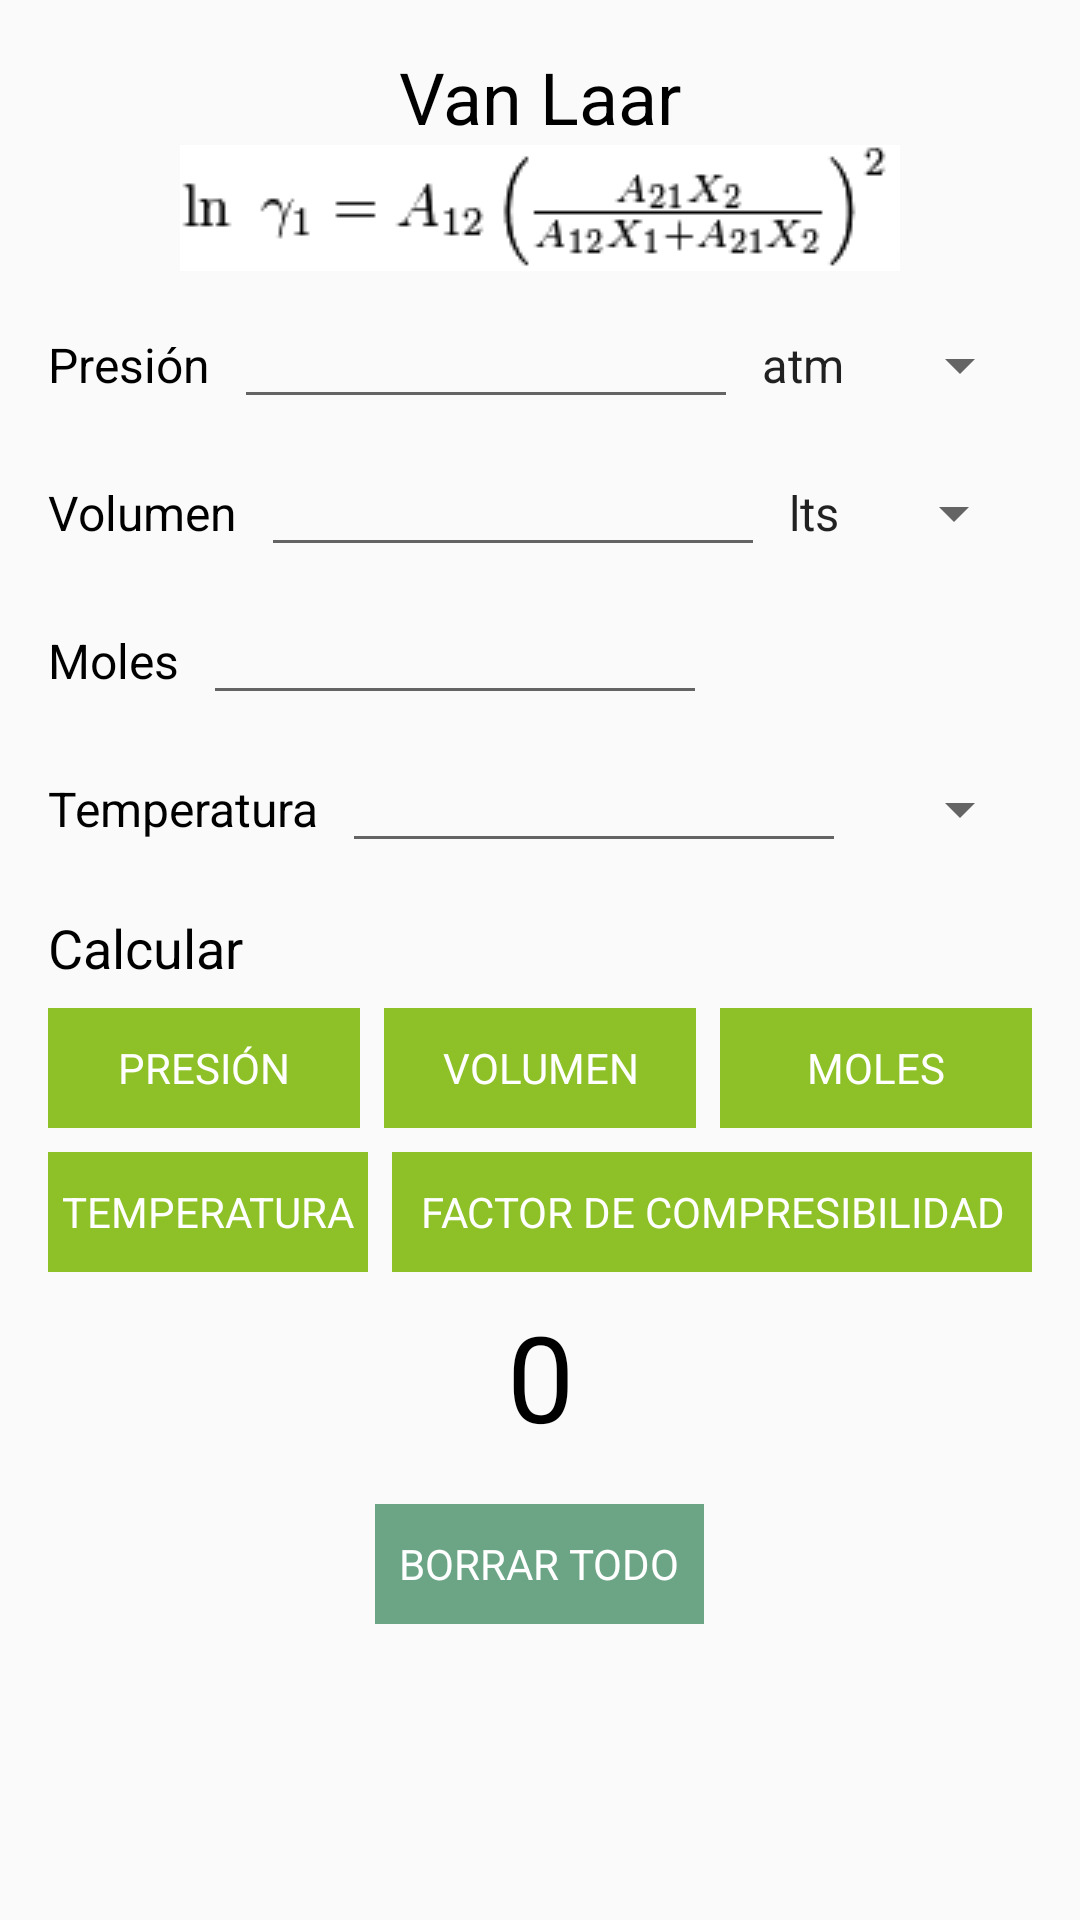

Android layout source for this screen:
<!-- AndroidManifest.xml: application theme AppTheme -->
<!-- res/layout/activity_vanlaar.xml -->
<?xml version="1.0" encoding="utf-8"?>
<ScrollView xmlns:android="http://schemas.android.com/apk/res/android"
    xmlns:tools="http://schemas.android.com/tools"
    android:layout_width="match_parent"
    android:layout_height="match_parent"
    tools:context="com.example.android.estados.VanDerWaalsActivity">

    <LinearLayout
        android:layout_width="match_parent"
        android:layout_height="match_parent"
        android:orientation="vertical">

        <TextView
            style="@style/HeaderTextStyle"
            android:layout_marginTop="@dimen/std_margin"
            android:text="@string/laar_str"/>
        <ImageView
            android:layout_width="match_parent"
            android:layout_height="wrap_content"
            android:src="@drawable/ec_vanlaar" />

        
        <LinearLayout
            style="@style/FieldStyle">

            <TextView
                style="@style/FieldTextStyle"
                android:text="@string/P_str"/>

            <EditText
                android:id="@+id/presion_edit_text"
                style="@style/FieldEditTextStyle"/>

            <Spinner
                android:id="@+id/presion_spinner"
                android:layout_width="wrap_content"
                android:layout_height="wrap_content"
                android:entries="@array/presion_array"/>

        </LinearLayout>

        
        <LinearLayout
            style="@style/FieldStyle">

            <TextView
                style="@style/FieldTextStyle"
                android:text="@string/V_str"/>

            <EditText
                android:id="@+id/volum_edit_text"
                style="@style/FieldEditTextStyle"/>

            <Spinner
                android:id="@+id/volum_spinner"
                android:layout_width="wrap_content"
                android:layout_height="wrap_content"
                android:entries="@array/volum_array"/>

        </LinearLayout>

        
        <LinearLayout
            style="@style/FieldStyle">

            <TextView
                style="@style/FieldTextStyle"
                android:text="@string/n_str"/>

            <EditText
                android:id="@+id/moles_edit_text"
                style="@style/FieldEditTextStyle"/>

        </LinearLayout>

        
        <LinearLayout
            style="@style/FieldStyle">

            <TextView
                style="@style/FieldTextStyle"
                android:text="@string/T_str"/>

            <EditText
                android:id="@+id/temp_edit_text"
                style="@style/FieldEditTextStyle"/>

            <Spinner
                android:id="@+id/temp_spinner"
                android:layout_width="wrap_content"
                android:layout_height="wrap_content"
                android:entries="@array/temp_array"/>

        </LinearLayout>

        <TextView
            style="@style/FieldTextStyle"
            android:text="@string/calc_str"
            android:layout_marginTop="@dimen/std_margin"
            android:layout_marginRight="@dimen/std_margin"
            android:layout_marginLeft="@dimen/std_margin"
            android:layout_marginBottom="@dimen/sec_margin"
            android:textSize="18sp"/>

        
        <LinearLayout
            android:layout_width="match_parent"
            android:layout_height="wrap_content"
            android:orientation="horizontal">

            <TextView
                android:id="@+id/calc_P_btn"
                style="@style/SmallButtonStyle"
                android:text="@string/P_str"
                android:background="@color/lightGreen"
                android:layout_marginLeft="@dimen/std_margin"/>

            <TextView
                android:id="@+id/calc_V_btn"
                style="@style/SmallButtonStyle"
                android:text="@string/V_str"
                android:background="@color/lightGreen"
                android:layout_marginLeft="@dimen/sec_margin"
                android:layout_marginRight="@dimen/sec_margin"/>

            <TextView
                android:id="@+id/calc_n_btn"
                style="@style/SmallButtonStyle"
                android:text="@string/n_str"
                android:background="@color/lightGreen"
                android:layout_marginRight="@dimen/std_margin"/>

        </LinearLayout>

        <LinearLayout
            android:layout_width="match_parent"
            android:layout_height="wrap_content"
            android:layout_marginTop="@dimen/sec_margin">

            <TextView
                android:id="@+id/calc_T_btn"
                style="@style/SmallButtonStyle"
                android:text="@string/T_str"
                android:background="@color/lightGreen"
                android:layout_marginLeft="@dimen/std_margin"
                android:layout_marginRight="@dimen/sec_margin"
                android:layout_weight="1"/>

            <TextView
                android:id="@+id/calc_Z_btn"
                style="@style/SmallButtonStyle"
                android:text="@string/z_str"
                android:background="@color/lightGreen"
                android:layout_marginRight="@dimen/std_margin"
                android:layout_weight="2"/>

        </LinearLayout>

        <TextView
            android:id="@+id/resultado_text_view"
            style="@style/HeaderTextStyle"
            android:textSize="40dp"
            android:layout_width="match_parent"
            android:layout_height="wrap_content"
            android:text="0"
            android:layout_marginTop="@dimen/sec_margin"/>

        <TextView
            android:id="@+id/reset_btn"
            style="@style/ResetButtonStyle"
            android:background="@color/green"/>

    </LinearLayout>

</ScrollView>
<!-- resources referenced by this layout -->
<resources>
  <string-array name="presion_array">
          <item>atm</item>
          <item>Pa</item>
          <item>bar</item>
          <item>mmHg</item>
          <item>PSI</item>
      </string-array>
  <string-array name="temp_array">
          <item>K</item>
          <item>°C</item>
          <item>°F</item>
          <item>R</item>
      </string-array>
  <string-array name="volum_array">
          <item>lts</item>
          <item>m3</item>
      </string-array>
  <color name="green">#6BA586</color>
  <color name="lightGreen">#8EC127</color>
  <dimen name="sec_margin">8dp</dimen>
  <dimen name="std_margin">16dp</dimen>
  <string name="P_str">Presión</string>
  <string name="T_str">Temperatura</string>
  <string name="V_str">Volumen</string>
  <string name="calc_str">Calcular</string>
  <string name="laar_str">Van Laar</string>
  <string name="n_str">Moles</string>
  <string name="z_str">Factor de compresibilidad</string>
  <style name="FieldEditTextStyle">
          <item name="android:layout_width">wrap_content</item>
          <item name="android:layout_height">wrap_content</item>
          <item name="android:layout_marginLeft">@dimen/sec_margin</item>
          <item name="android:ems">8</item>
          <item name="android:inputType">numberDecimal</item>
      </style>
  <style name="FieldStyle">
          <item name="android:layout_width">match_parent</item>
          <item name="android:layout_height">wrap_content</item>
          <item name="android:orientation">horizontal</item>
          <item name="android:layout_gravity">center</item>
          <item name="android:layout_marginTop">@dimen/sec_margin</item>
          <item name="android:layout_marginLeft">@dimen/std_margin</item>
          <item name="android:layout_marginRight">@dimen/std_margin</item>
      </style>
  <style name="FieldTextStyle">
          <item name="android:layout_width">wrap_content</item>
          <item name="android:layout_height">wrap_content</item>
          <item name="android:textColor">@color/black</item>
          <item name="android:textSize">16sp</item>
      </style>
  <style name="HeaderTextStyle">
          <item name="android:layout_width">match_parent</item>
          <item name="android:layout_height">wrap_content</item>
          <item name="android:gravity">center</item>
          <item name="android:layout_marginLeft">@dimen/std_margin</item>
          <item name="android:layout_marginRight">@dimen/std_margin</item>
          <item name="android:textColor">@color/black</item>
          <item name="android:textSize">@dimen/header_size</item>
      </style>
  <style name="SmallButtonStyle">
          <item name="android:layout_width">0dp</item>
          <item name="android:layout_weight">1</item>
          <item name="android:layout_height">40dp</item>
          <item name="android:gravity">center</item>
          <item name="android:textAllCaps">true</item>
          <item name="android:textColor">@color/white</item>
      </style>
  <style name="AppTheme" parent="Theme.AppCompat.Light.DarkActionBar">
          
          <item name="colorPrimary">@color/colorPrimary</item>
          <item name="colorPrimaryDark">@color/black</item>
          <item name="colorAccent">@color/colorAccent</item>
      </style>
  <color name="black">#000000</color>
  <dimen name="header_size">24sp</dimen>
  <string name="reset_str">Borrar todo</string>
  <color name="white">#FFFFFF</color>
  <color name="colorPrimary">#212121</color>
  <color name="colorAccent">#757575</color>
</resources>
